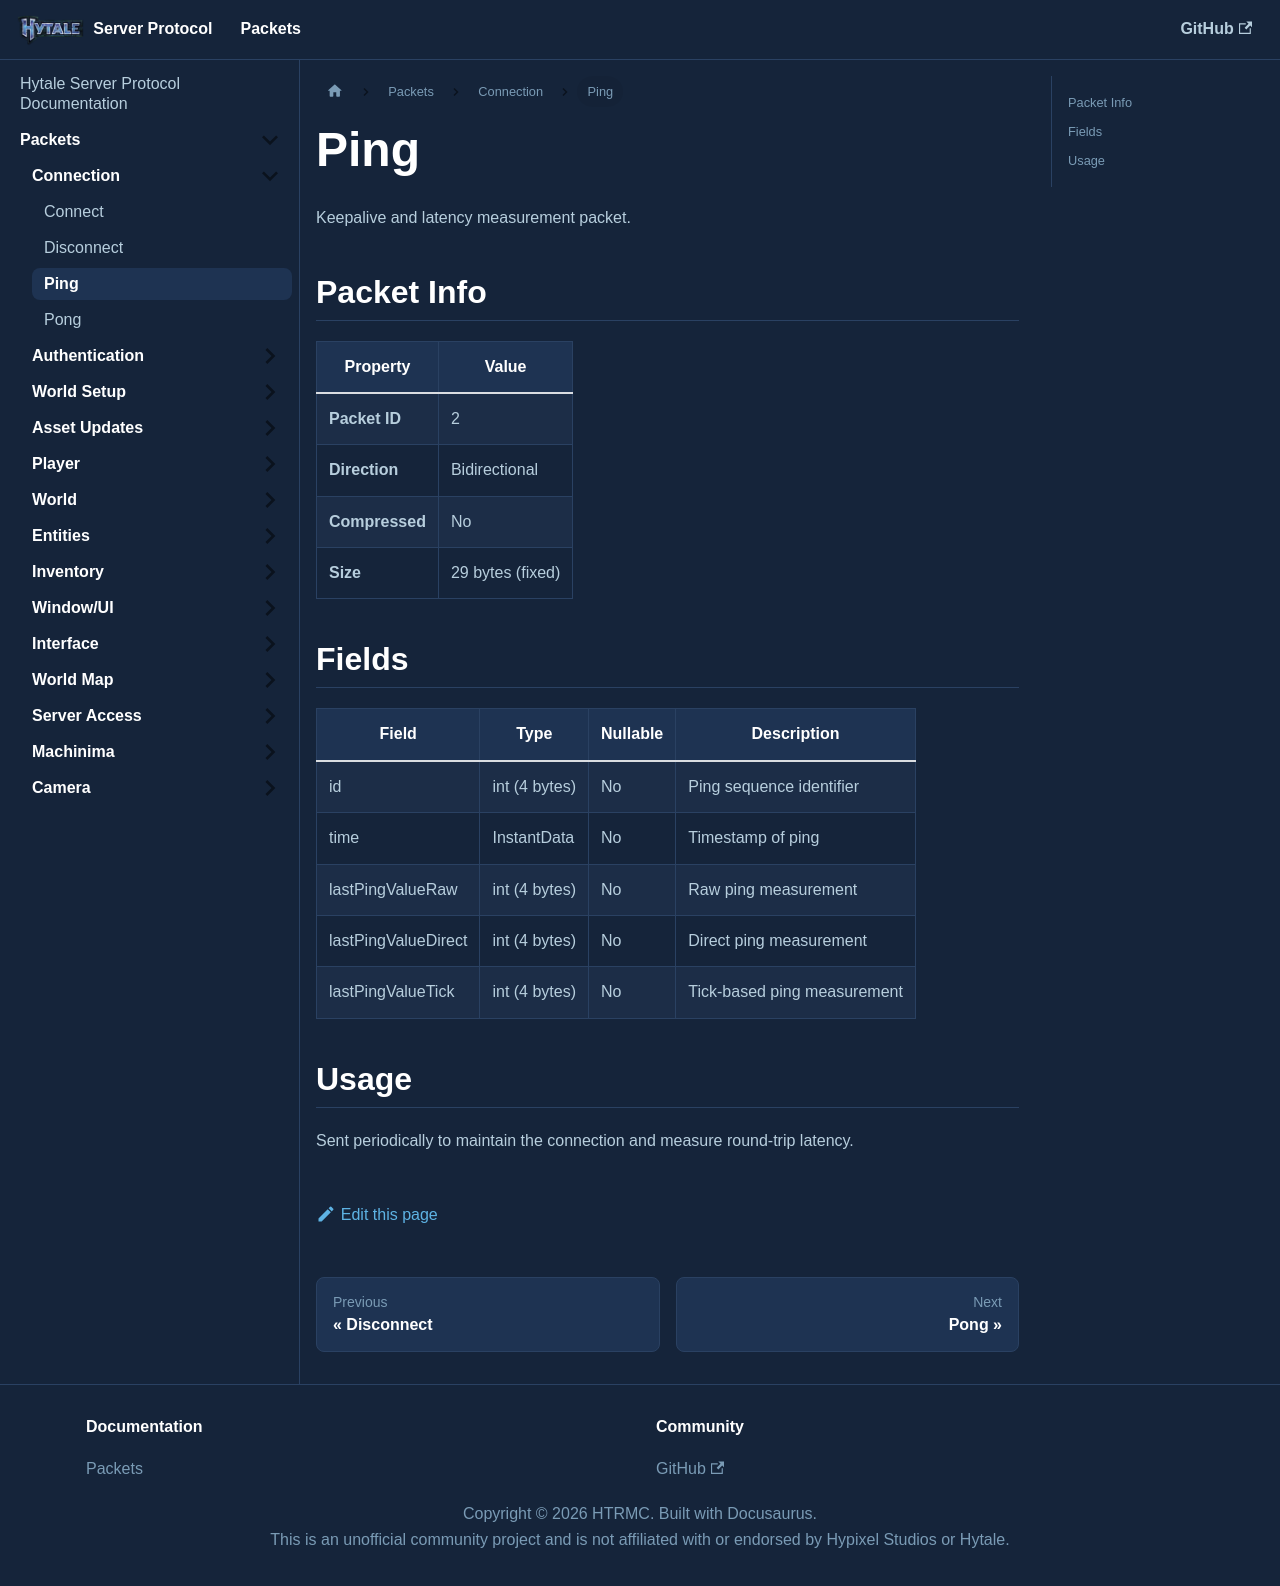

repository: HTRMC/HytaleServerDocs · page: docs/packets/connection/ping/index.html · generator: docusaurus

---
sidebar_position: 3
---

# Ping

Keepalive and latency measurement packet.

## Packet Info

| Property | Value |
|----------|-------|
| **Packet ID** | 2 |
| **Direction** | Bidirectional |
| **Compressed** | No |
| **Size** | 29 bytes (fixed) |

## Fields

| Field | Type | Nullable | Description |
|-------|------|----------|-------------|
| id | int (4 bytes) | No | Ping sequence identifier |
| time | InstantData | No | Timestamp of ping |
| lastPingValueRaw | int (4 bytes) | No | Raw ping measurement |
| lastPingValueDirect | int (4 bytes) | No | Direct ping measurement |
| lastPingValueTick | int (4 bytes) | No | Tick-based ping measurement |

## Usage

Sent periodically to maintain the connection and measure round-trip latency.
